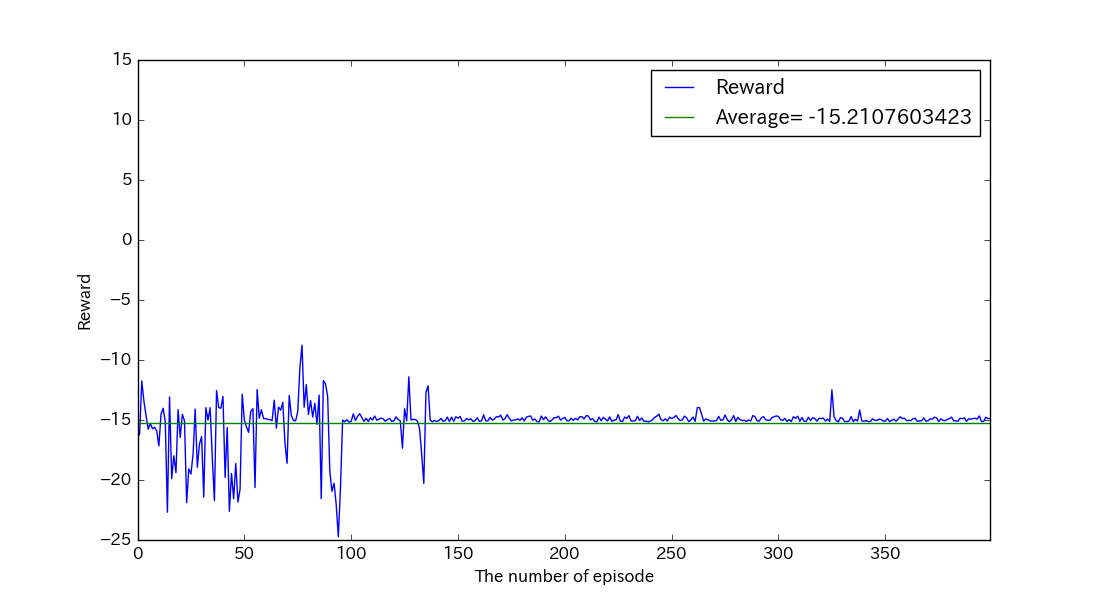

Values plotted in this chart, from the file beside it:
, reward, succeeds
0, -16.48, False
1, -16.15, False
2, -11.74, False
3, -13.42, False
4, -14.64, False
5, -15.77, False
6, -15.28, False
7, -15.73, False
8, -15.6, False
9, -15.92, False
10, -17.16, False
11, -14.52, False
12, -14.02, False
13, -15.14, False
14, -22.69, False
15, -13.09, False
16, -19.89, False
17, -17.99, False
18, -19.39, False
19, -14.14, False
20, -16.45, False
21, -14.54, False
22, -15.06, False
23, -21.89, False
24, -19.07, False
25, -19.5, False
26, -17.9, False
27, -14.09, False
28, -18.94, False
29, -17.01, False
30, -16.38, False
31, -21.42, False
32, -13.97, False
33, -15, False
34, -13.97, False
35, -18.13, False
36, -21.72, False
37, -12.53, False
38, -13.97, False
39, -14.02, False
40, -13.04, False
41, -19.78, False
42, -15.63, False
43, -22.61, False
44, -19.45, False
45, -21.57, False
46, -18.62, False
47, -21.84, False
48, -20.79, False
49, -12.85, False
50, -14.99, False
51, -15.58, False
52, -16.03, False
53, -14.28, False
54, -14.06, False
55, -20.63, False
56, -12.46, False
57, -14.85, False
58, -14.14, False
59, -14.89, False
... 340 more rows
